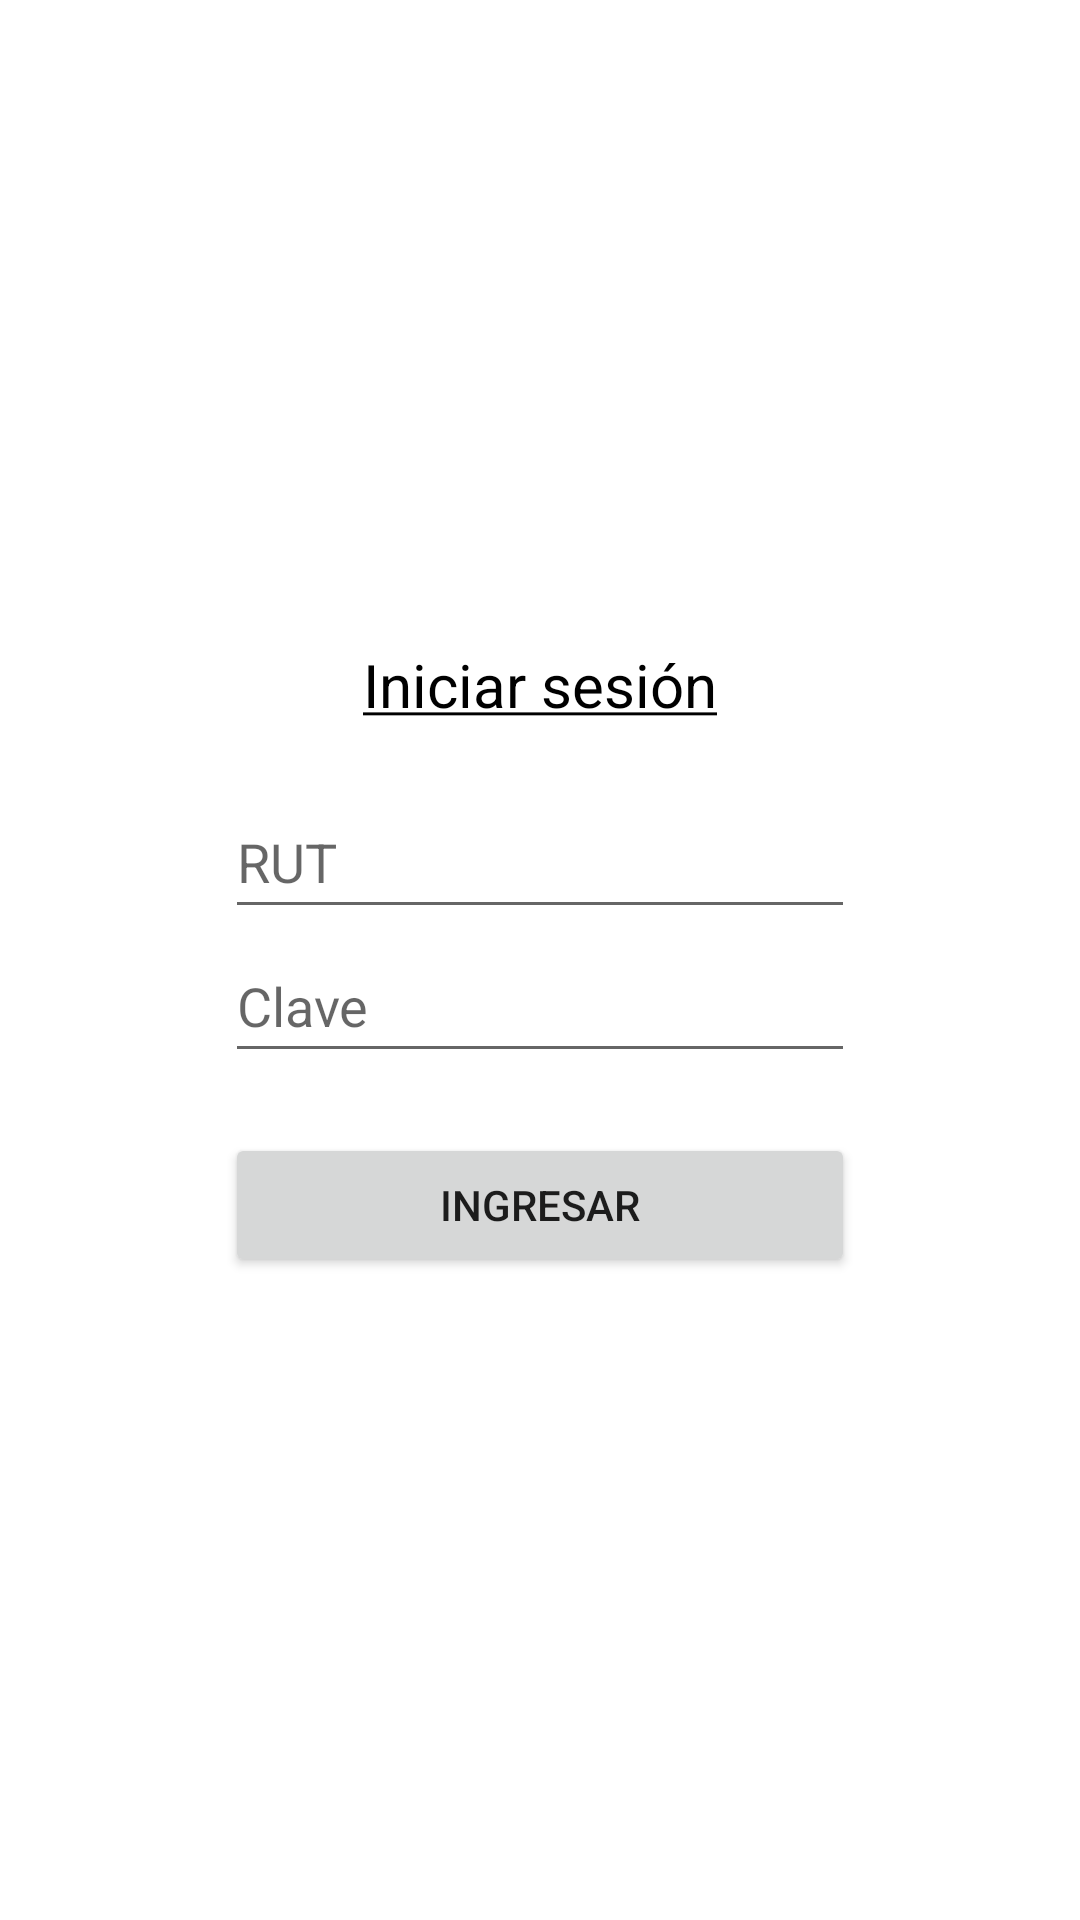

Reconstruct the res/layout file that produces this screen, plus the resources it refers to.
<!-- AndroidManifest.xml: application theme Theme.AppCalendario -->
<!-- res/layout/activity_main.xml -->
<?xml version="1.0" encoding="utf-8"?>
<androidx.constraintlayout.widget.ConstraintLayout xmlns:android="http://schemas.android.com/apk/res/android"
    xmlns:app="http://schemas.android.com/apk/res-auto"
    xmlns:tools="http://schemas.android.com/tools"
    android:layout_width="match_parent"
    android:layout_height="match_parent"
    tools:context=".MainActivity">

    <LinearLayout
        android:layout_width="wrap_content"
        android:layout_height="wrap_content"
        android:gravity="center_horizontal"
        android:orientation="vertical"
        app:layout_constraintBottom_toBottomOf="parent"
        app:layout_constraintEnd_toEndOf="parent"
        app:layout_constraintStart_toStartOf="parent"
        app:layout_constraintTop_toTopOf="parent">

        <LinearLayout
            android:layout_width="match_parent"
            android:layout_height="match_parent"
            android:gravity="center_horizontal"
            android:orientation="vertical"
            android:paddingTop="20dp"
            android:paddingBottom="20dp">

            <TextView
                android:id="@+id/textView"
                android:layout_width="wrap_content"
                android:layout_height="wrap_content"
                android:text="@string/inicio_sesion"
                android:textColor="@android:color/black"
                android:textSize="20sp" />
        </LinearLayout>

        <LinearLayout
            android:layout_width="match_parent"
            android:layout_height="match_parent"
            android:orientation="vertical">

            <EditText
                android:id="@+id/etRut"
                android:layout_width="wrap_content"
                android:layout_height="wrap_content"
                android:autofillHints=""
                android:ems="10"
                android:hint="@string/rut"
                android:inputType="textPersonName"
                android:minHeight="48dp" />

            <EditText
                android:id="@+id/etPassword"
                android:layout_width="wrap_content"
                android:layout_height="wrap_content"
                android:autofillHints=""
                android:ems="10"
                android:hint="@string/clave"
                android:inputType="textPassword"
                android:minHeight="48dp" />
        </LinearLayout>

        <LinearLayout
            android:layout_width="match_parent"
            android:layout_height="match_parent"
            android:orientation="vertical"
            android:paddingTop="20dp"
            android:paddingBottom="20dp">

            <Button
                android:id="@+id/btnIngresar"
                android:layout_width="match_parent"
                android:layout_height="wrap_content"
                android:text="@string/ingresar" />
        </LinearLayout>

    </LinearLayout>

</androidx.constraintlayout.widget.ConstraintLayout>
<!-- resources referenced by this layout -->
<resources>
  <string name="clave">Clave</string>
  <string name="ingresar">Ingresar</string>
  <string name="inicio_sesion"><u>Iniciar sesión</u></string>
  <string name="rut">RUT</string>
  <style name="Theme.AppCalendario" parent="Theme.MaterialComponents.DayNight.DarkActionBar">
          
          <item name="colorPrimary">@color/purple_500</item>
          <item name="colorPrimaryVariant">@color/purple_700</item>
          <item name="colorOnPrimary">@color/white</item>
          
          <item name="colorSecondary">@color/teal_200</item>
          <item name="colorSecondaryVariant">@color/teal_700</item>
          <item name="colorOnSecondary">@color/black</item>
          
          <item name="android:statusBarColor">?attr/colorPrimaryVariant</item>
          
      </style>
  <color name="purple_500">#FF6200EE</color>
  <color name="purple_700">#FF3700B3</color>
  <color name="white">#FFFFFFFF</color>
  <color name="teal_200">#FF03DAC5</color>
  <color name="teal_700">#FF018786</color>
  <color name="black">#FF000000</color>
</resources>
